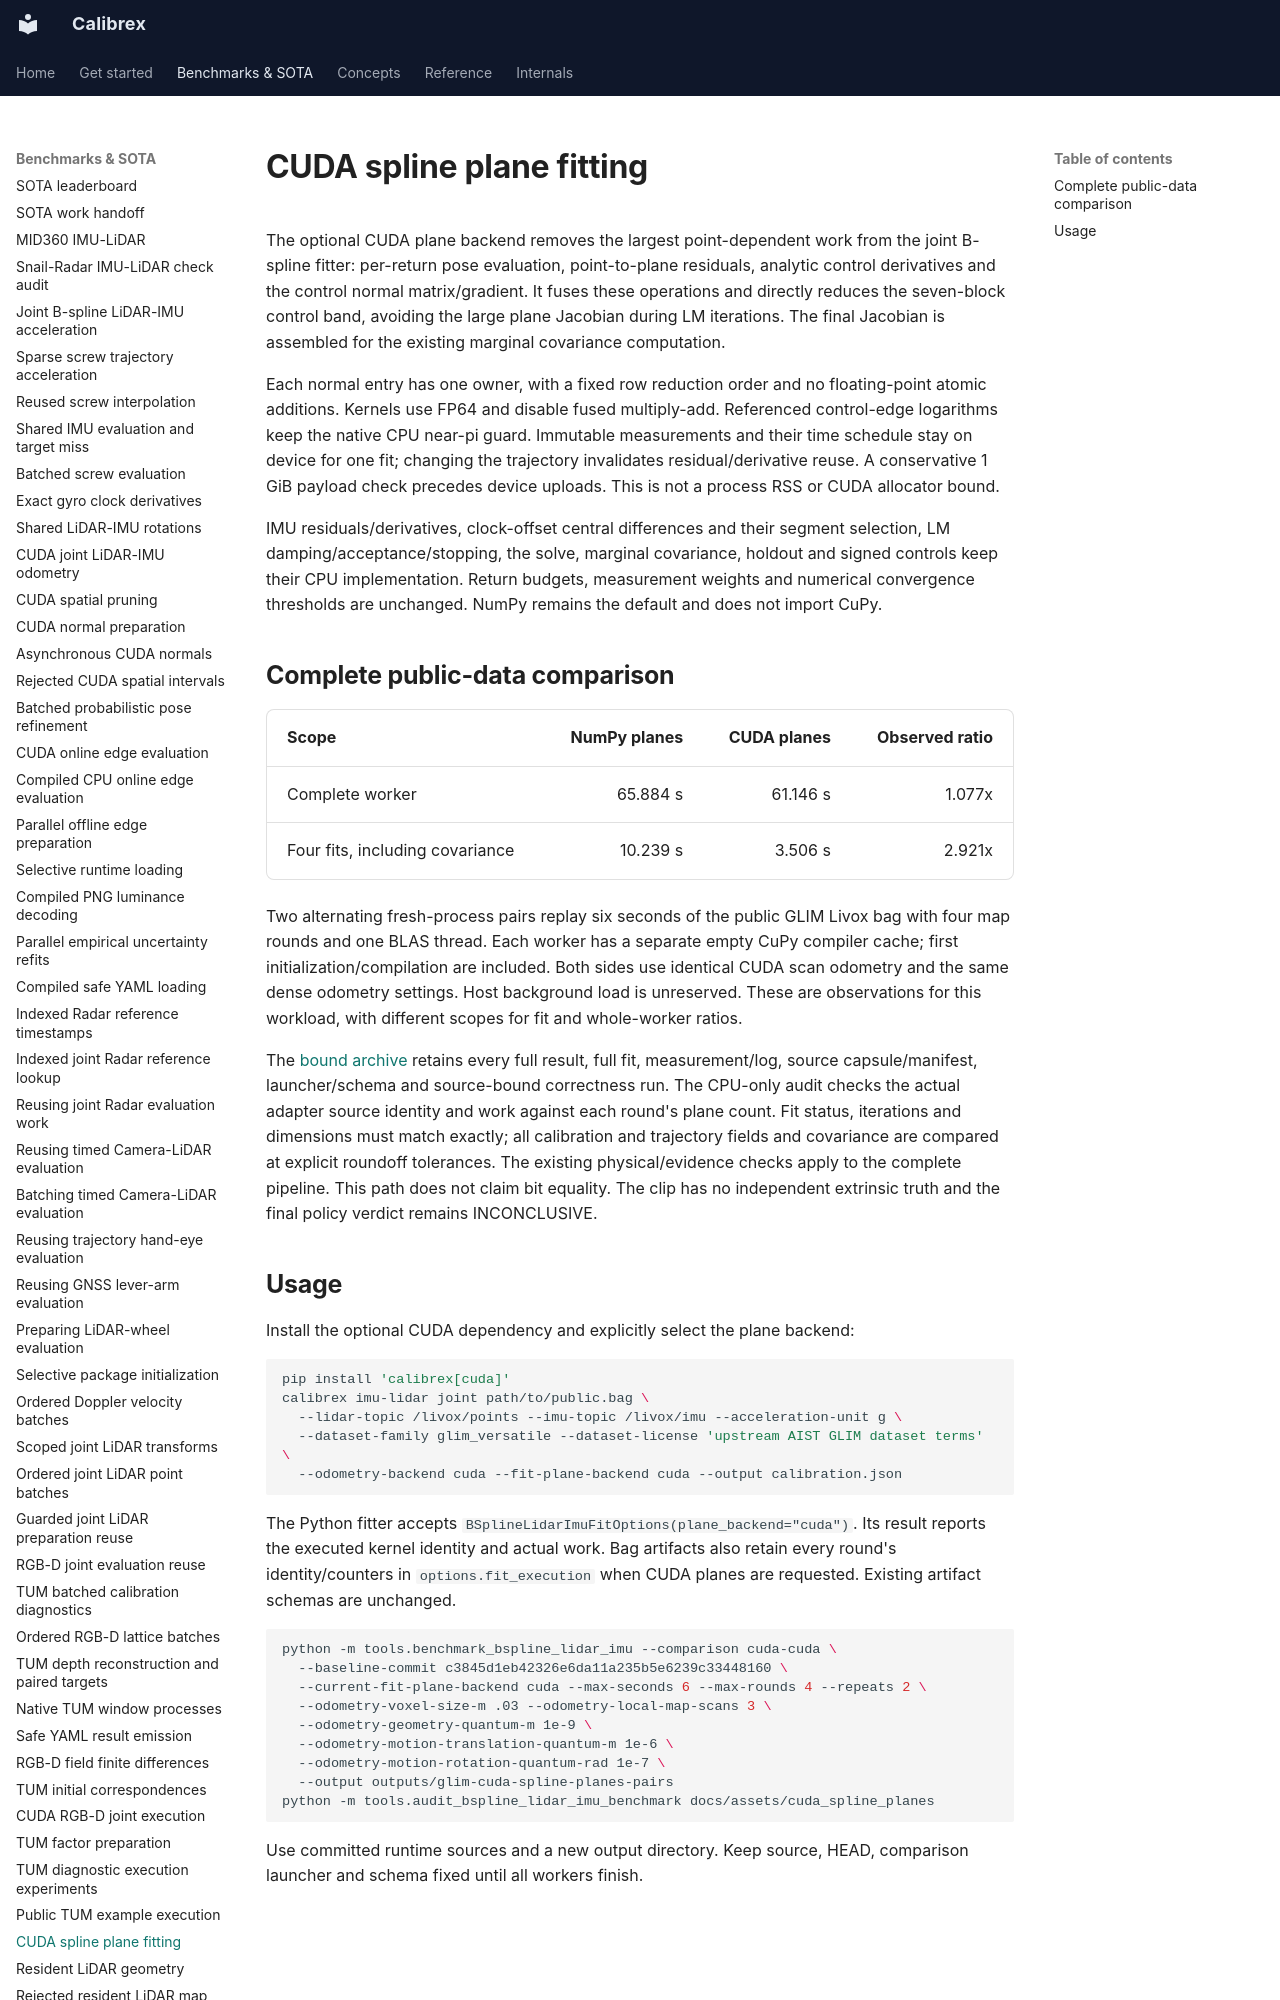

repository: rsasaki0109/Calibrex · page: benchmarks/cuda_spline_planes/index.html · generator: mkdocs

# CUDA spline plane fitting

The optional CUDA plane backend removes the largest point-dependent work from
the joint B-spline fitter: per-return pose evaluation, point-to-plane residuals,
analytic control derivatives and the control normal matrix/gradient. It fuses
these operations and directly reduces the seven-block control band, avoiding
the large plane Jacobian during LM iterations. The final Jacobian is assembled
for the existing marginal covariance computation.

Each normal entry has one owner, with a fixed row reduction order and no
floating-point atomic additions. Kernels use FP64 and disable fused multiply-add.
Referenced control-edge logarithms keep the native CPU near-pi guard. Immutable
measurements and their time schedule stay on device for one fit; changing the
trajectory invalidates residual/derivative reuse. A conservative 1 GiB payload
check precedes device uploads. This is not a process RSS or CUDA allocator bound.

IMU residuals/derivatives, clock-offset central differences and their segment
selection, LM damping/acceptance/stopping, the solve, marginal covariance,
holdout and signed controls keep their CPU implementation. Return budgets,
measurement weights and numerical convergence thresholds are unchanged.
NumPy remains the default and does not import CuPy.
